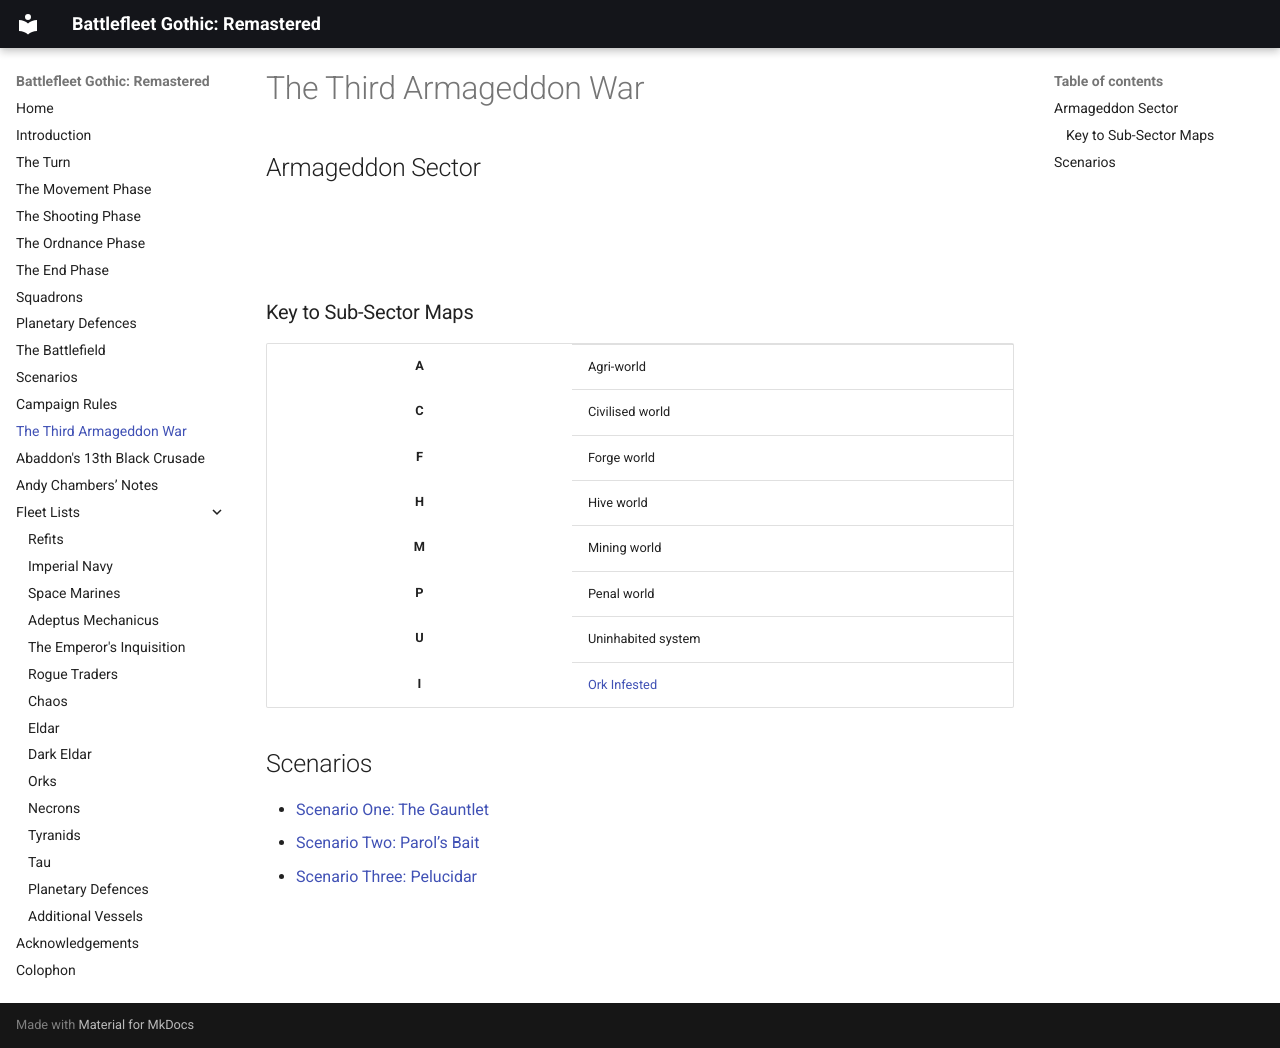

repository: jodrell/battlefleet-game.org · page: the-third-armageddon-war/index.html · generator: mkdocs

# The Third Armageddon War

## Armageddon Sector

![](../assets/image--428.png)
![](../assets/image--430.png)
![](../assets/image--432.png)
![](../assets/image--434.png)
![](../assets/image--436.png)

### Key to Sub-Sector Maps

<table><tbody>
<tr><th scope="row" align="center">A</th><td>Agri-world</td></tr>
<tr><th scope="row" align="center">C</th><td>Civilised world</td></tr>
<tr><th scope="row" align="center">F</th><td>Forge world</td></tr>
<tr><th scope="row" align="center">H</th><td>Hive world</td></tr>
<tr><th scope="row" align="center">M</th><td>Mining world</td></tr>
<tr><th scope="row" align="center">P</th><td>Penal world</td></tr>
<tr><th scope="row" align="center">U</th><td>Uninhabited system</td></tr>
<tr><th scope="row" align="center">I</th><td><a href="../fleet-lists/orks/#ork-infested">Ork Infested</a></td></tr>
</tbody></table>

## Scenarios

* [Scenario One: The Gauntlet](the-gauntlet.md)
* [Scenario Two: Parol’s Bait](parols-bait.md)
* [Scenario Three: Pelucidar](pelucidar.md)
